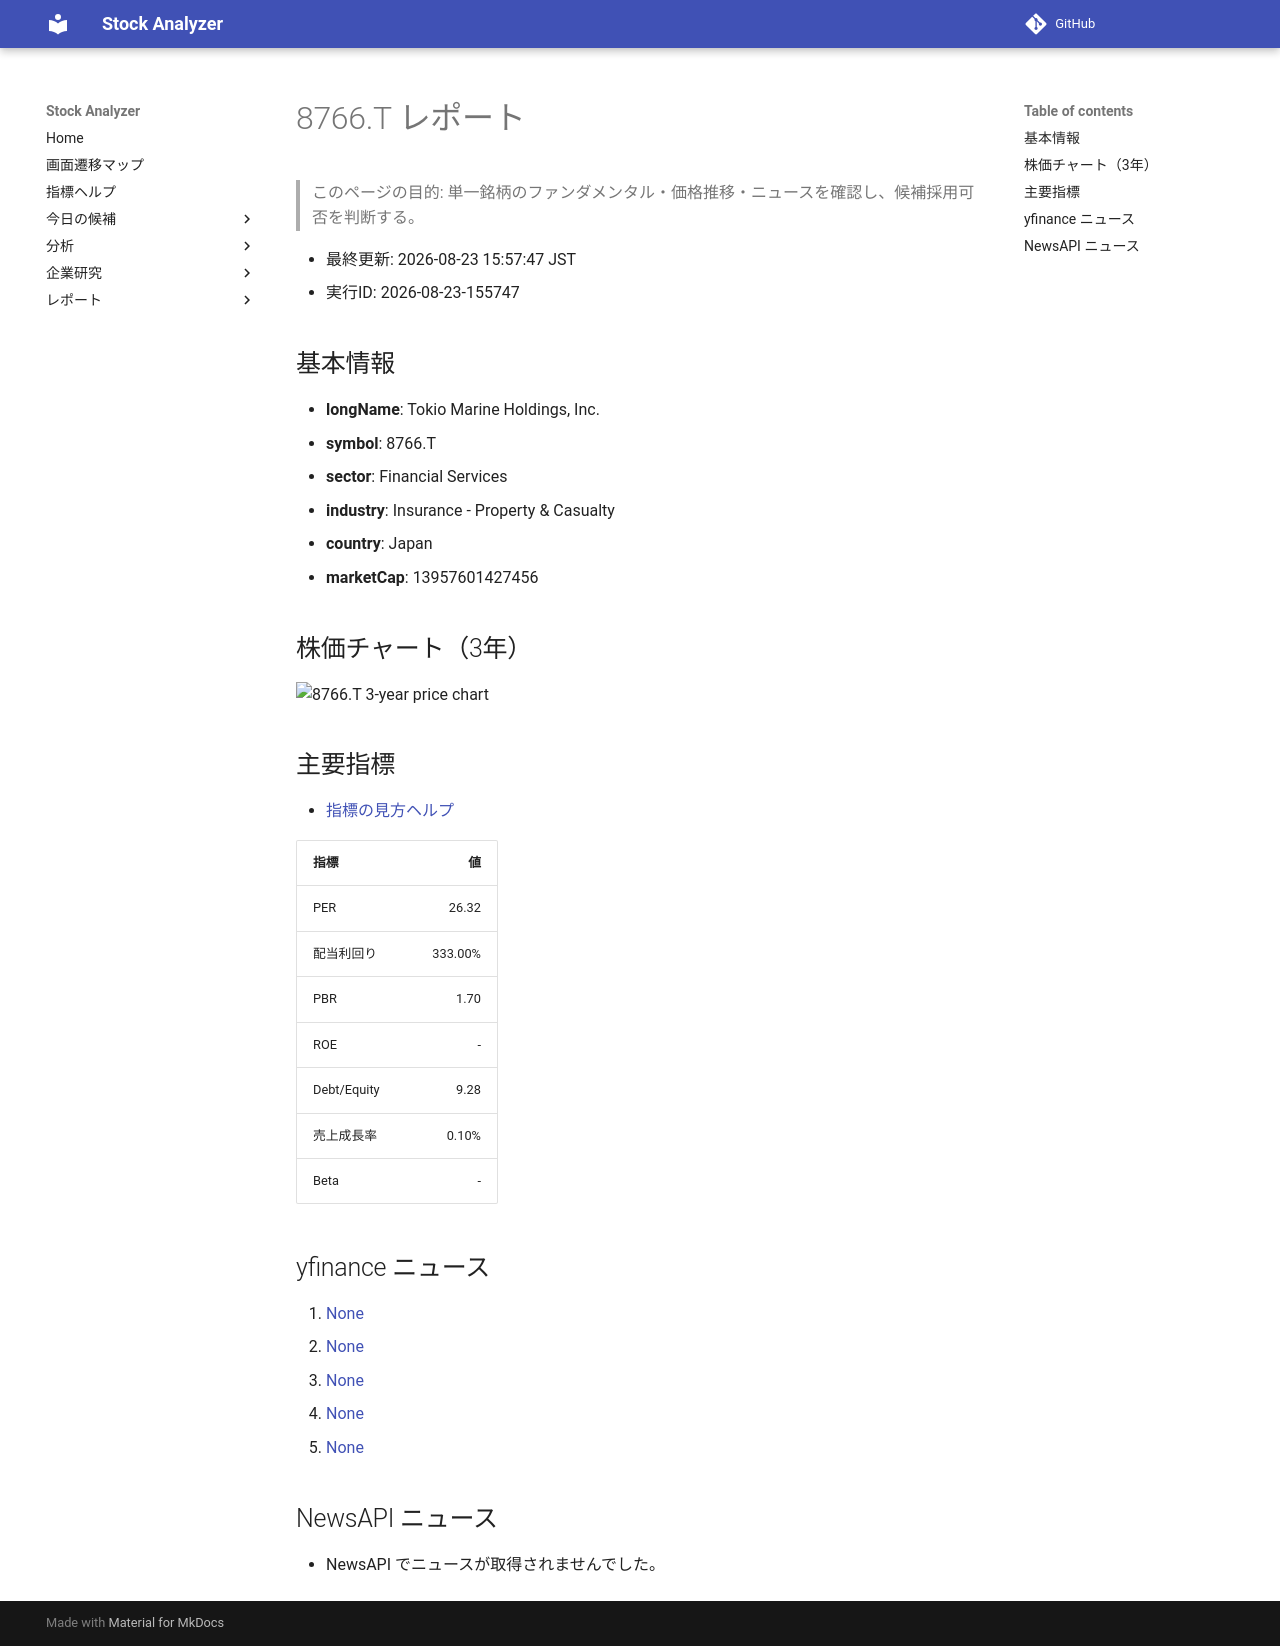

repository: Yumi-note/Making-APP · page: reports/2026-08-23/155747/8766_T/index.html · generator: mkdocs

# 8766.T レポート

> このページの目的: 単一銘柄のファンダメンタル・価格推移・ニュースを確認し、候補採用可否を判断する。

- 最終更新: 2026-08-23 15:57:47 JST
- 実行ID: 2026-08-23-155747

## 基本情報

- **longName**: Tokio Marine Holdings, Inc.
- **symbol**: 8766.T
- **sector**: Financial Services
- **industry**: Insurance - Property & Casualty
- **country**: Japan
- **marketCap**: 13957601427456

## 株価チャート（3年）

![8766.T 3-year price chart](8766_T_3y.png)

## 主要指標

- [指標の見方ヘルプ](../../../../indicators.md)

| 指標 | 値 |
|---|---:|
| PER | 26.32 |
| 配当利回り | 333.00% |
| PBR | 1.70 |
| ROE | - |
| Debt/Equity | 9.28 |
| 売上成長率 | 0.10% |
| Beta | - |

## yfinance ニュース

1. [None](None)
2. [None](None)
3. [None](None)
4. [None](None)
5. [None](None)

## NewsAPI ニュース

- NewsAPI でニュースが取得されませんでした。
